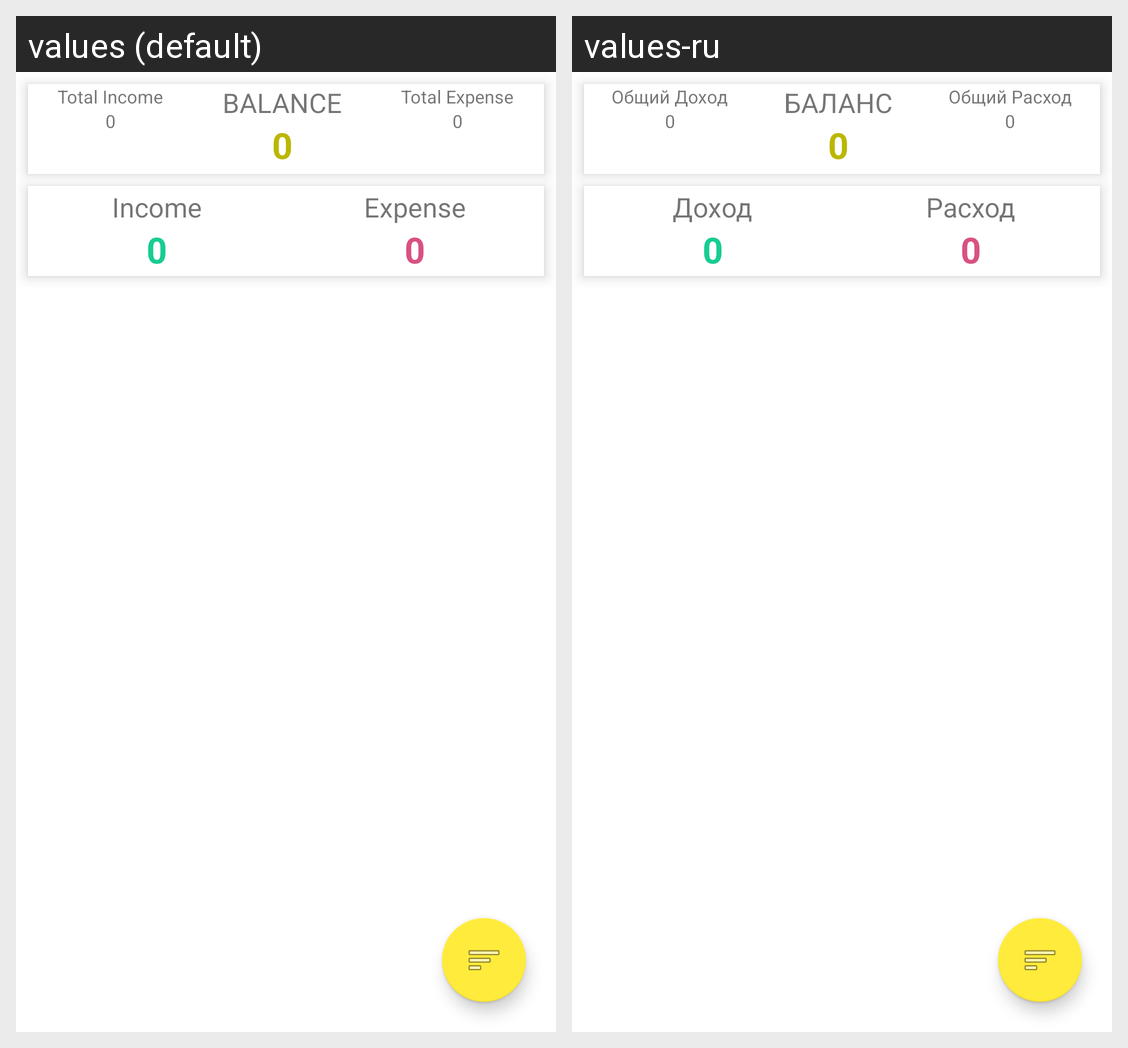

This grid shows one Android layout under two languages. Give, for every string resource on the screen, its name, the default text and each shown locale's text.
Android screen res/layout/fragment_calculation.xml rendered under 2 locales, left to right: values (default), values-ru. Device: Nexus 5 (rendered at 1080×1920; each locale shown at half size, 540×960, under a caption strip naming it); theme AppTheme.
Strings drawn on this screen, with the default value and each locale's value (text and hints the layout hard-codes, and strings that could not be matched under every locale, appear in the picture but are not listed):

total_income
  values: Total Income
  values-ru: Общий Доход

balance
  values: BALANCE
  values-ru: БАЛАНС

total_expense
  values: Total Expense
  values-ru: Общий Расход

income
  values: Income
  values-ru: Доход

expense
  values: Expense
  values-ru: Расход

btn_year
  values: Y
  values-ru: Г

btn_month
  values: M
  values-ru: М

btn_day
  values: D
  values-ru: Д

btn_total
  values: ALL
  values-ru: ВСЁ
